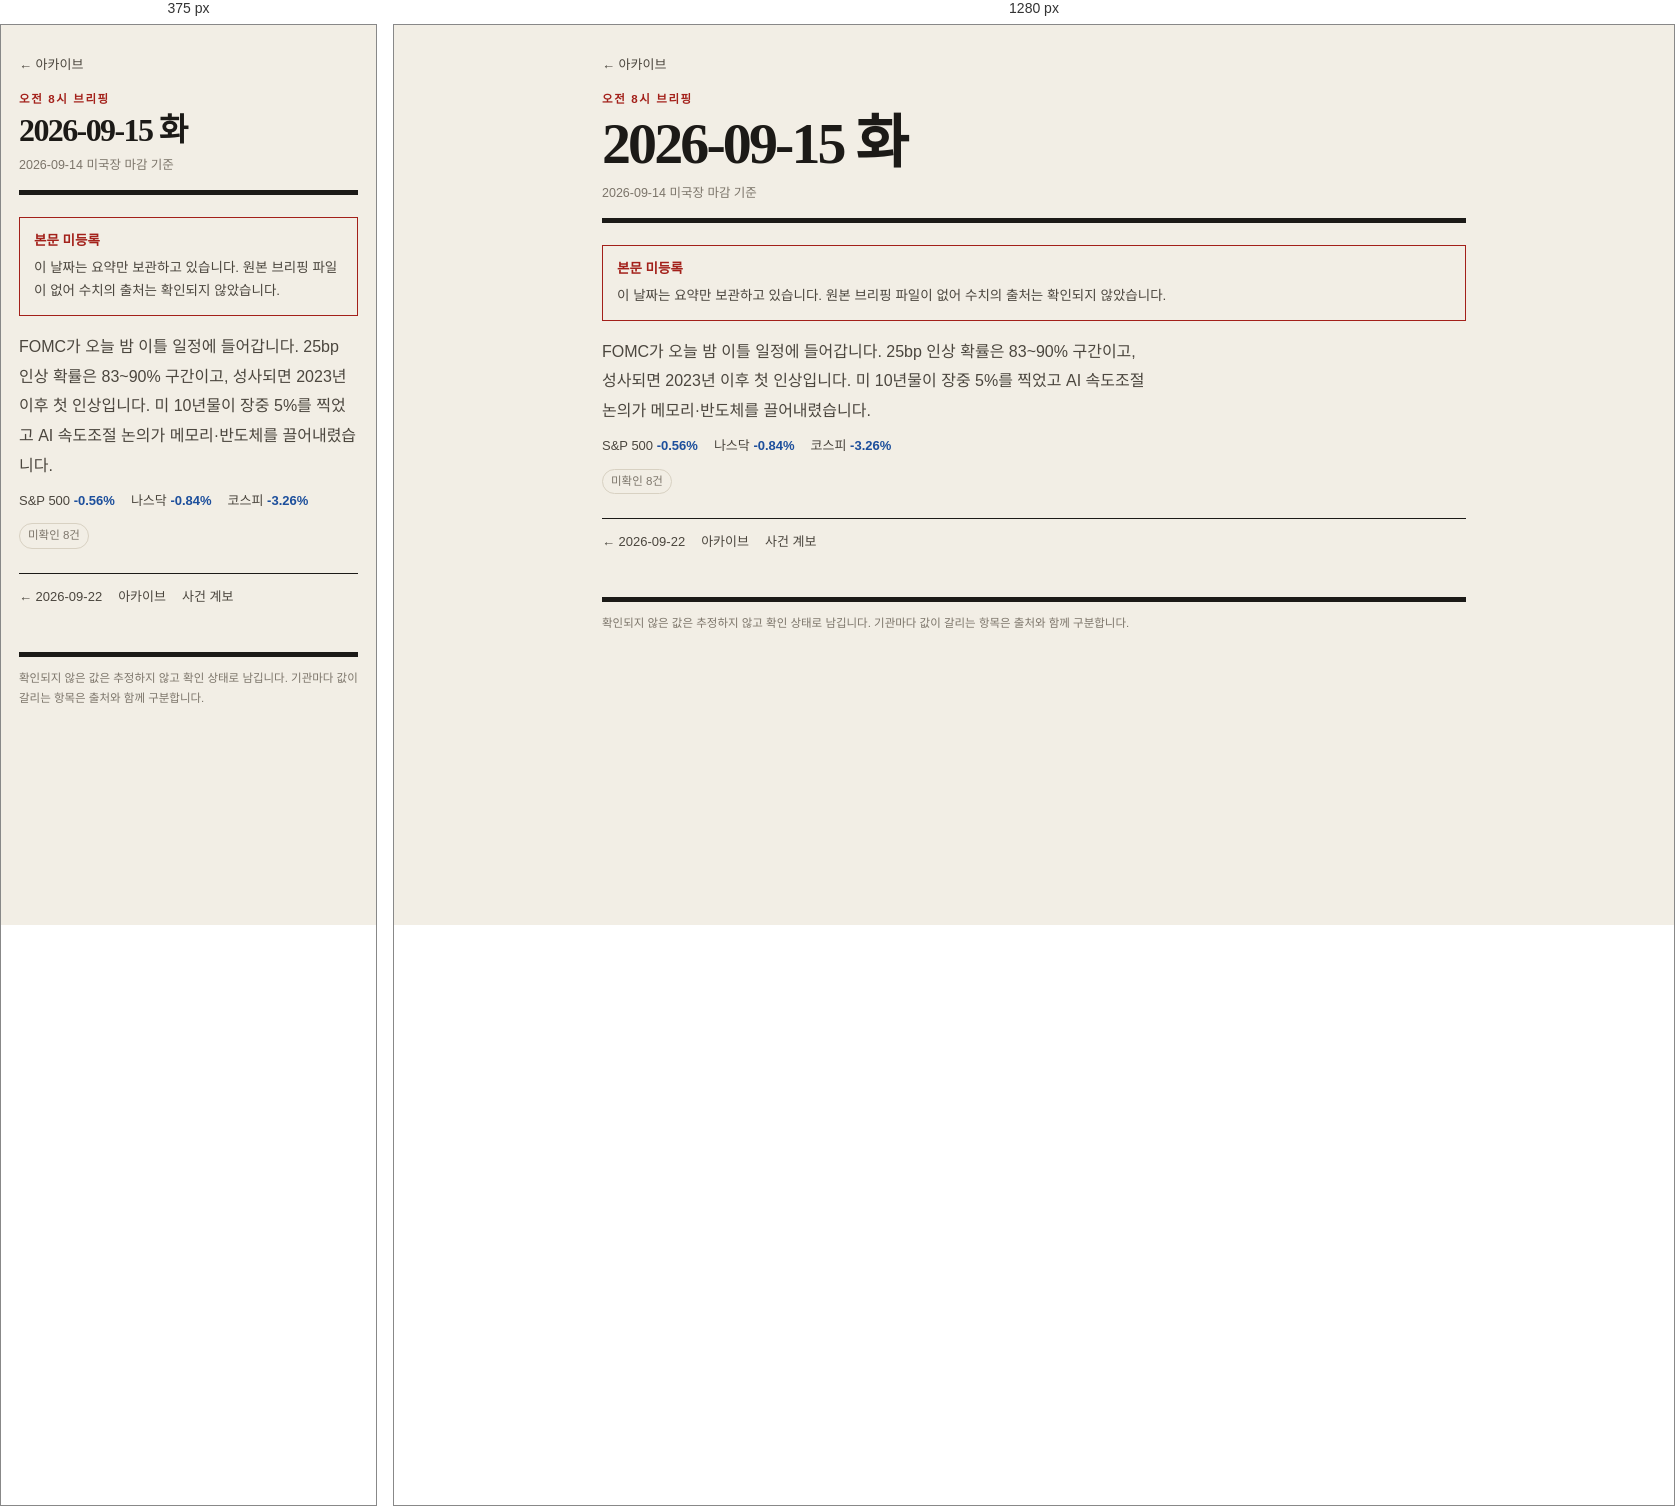
Rendered at 375 px and 1280 px, left to right.

<!-- file: 2026-09-15.html -->
<!doctype html>
<html lang="ko">
<head>
  <meta charset="utf-8">
  <meta name="viewport" content="width=device-width, initial-scale=1, viewport-fit=cover">
  <meta name="description" content="오전 8시 브리핑을 날짜별로 보관하고 사건별 계보로 정리하는 아카이브입니다.">
  <meta name="color-scheme" content="light dark">
  <title>2026-09-15 · 오전 8시 브리핑</title>
  <link rel="stylesheet" href="../assets/site.css">
  
</head>
<body>
  <a class="skip" href="#main">본문으로 이동</a>
  <div class="wrap">
    <a class="back" href="../index.html">← 아카이브</a>
    <header class="mast">
      <p class="eyebrow">오전 8시 브리핑</p>
      <h1>2026-09-15 화</h1>
      <p class="mast-meta">2026-09-14 미국장 마감 기준</p>
    </header>
    <main id="main" tabindex="-1">
      <aside class="notice"><b>본문 미등록</b><p>이 날짜는 요약만 보관하고 있습니다. 원본 브리핑 파일이 없어 수치의 출처는 확인되지 않았습니다.</p></aside>
      <p class="intro">FOMC가 오늘 밤 이틀 일정에 들어갑니다. 25bp 인상 확률은 83~90% 구간이고, 성사되면 2023년 이후 첫 인상입니다. 미 10년물이 장중 5%를 찍었고 AI 속도조절 논의가 메모리·반도체를 끌어내렸습니다.</p>
      <p class="figs"><span>S&amp;P 500 <b class="down">-0.56%</b></span><span>나스닥 <b class="down">-0.84%</b></span><span>코스피 <b class="down">-3.26%</b></span></p>
      <p class="tags"><span class="tag">미확인 8건</span></p>
      <nav class="move" aria-label="판 이동"><a href="2026-09-22.html">← 2026-09-22</a><a href="../index.html">아카이브</a><a href="../threads/index.html">사건 계보</a></nav>
    </main>
    <footer class="foot">확인되지 않은 값은 추정하지 않고 확인 상태로 남깁니다. 기관마다 값이 갈리는 항목은 출처와 함께 구분합니다.</footer>
  </div>
</body>
</html>


/* @media block from site.css */
@media (max-width:560px){
  .row{grid-template-columns:1fr;gap:2px}
  .field{flex-basis:100%}
}